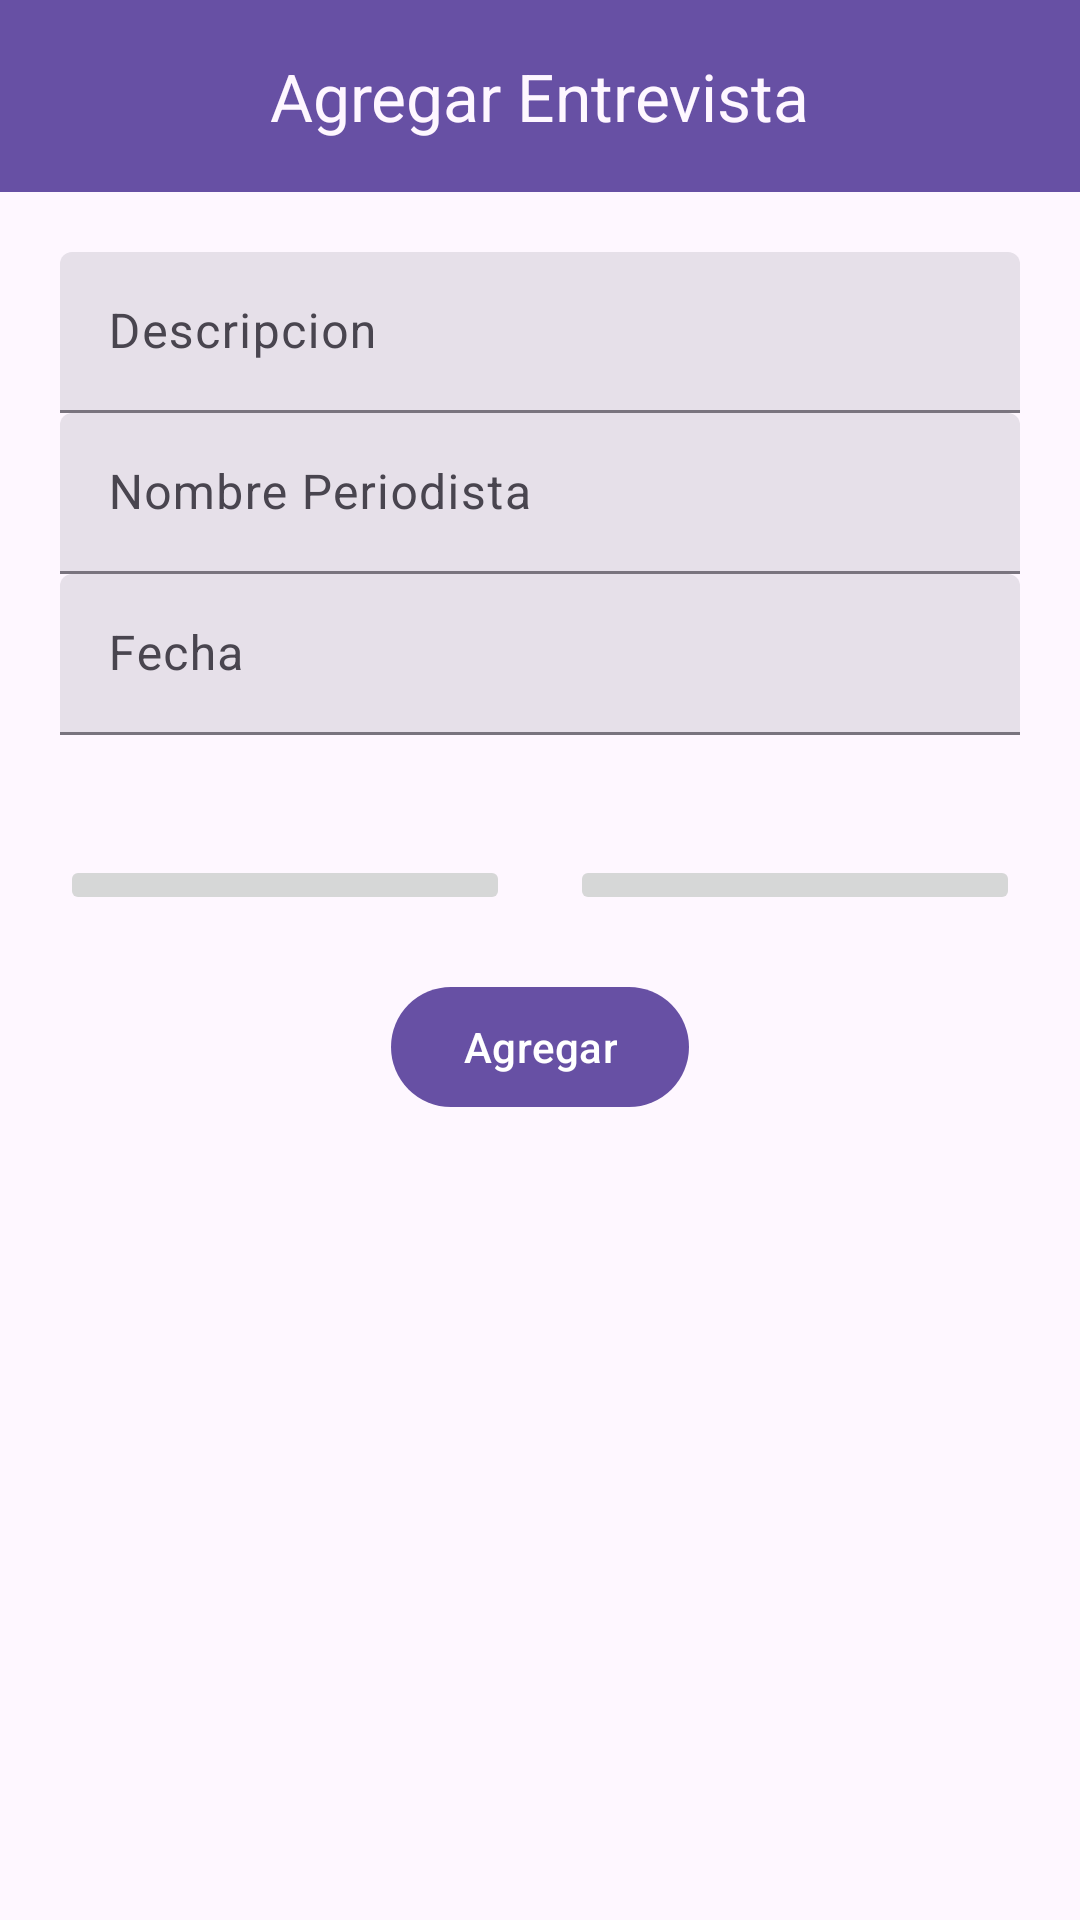

Reconstruct the res/layout file that produces this screen, plus the resources it refers to.
<!-- AndroidManifest.xml: application theme Theme.Examen3erP_VictorMadrid -->
<!-- res/layout/activity_add_entrevista.xml -->
<?xml version="1.0" encoding="utf-8"?>
<RelativeLayout xmlns:android="http://schemas.android.com/apk/res/android"
    xmlns:app="http://schemas.android.com/apk/res-auto"
    xmlns:tools="http://schemas.android.com/tools"
    android:layout_width="match_parent"
    android:layout_height="match_parent"
    tools:context=".AddEntrevistaActivity">

    <com.google.android.material.appbar.MaterialToolbar
        android:layout_width="match_parent"
        android:layout_height="wrap_content"
        android:id="@+id/toolbar"
        app:title="Agregar Entrevista"
        android:background="?attr/colorPrimary"
        app:titleTextColor="?attr/colorSurface"
        app:titleCentered="true"/>

    <LinearLayout
        android:layout_width="match_parent"
        android:layout_height="wrap_content"
        android:layout_margin="20sp"
        android:layout_below="@id/toolbar"
        android:id="@+id/descriptionLayout"
        android:orientation="vertical">

        <com.google.android.material.textfield.TextInputLayout
            android:layout_width="match_parent"
            android:layout_height="wrap_content"
            android:id="@+id/descriptionLayout"
            android:hint="Descripcion"
            style="@style/Widget.Material3.TextInputLayout.FilledBox.Dense">

            <com.google.android.material.textfield.TextInputEditText
                android:layout_width="match_parent"
                android:layout_height="wrap_content"
                android:id="@+id/descriptionET"
                android:inputType="textCapSentences|textMultiLine"/>

        </com.google.android.material.textfield.TextInputLayout>

        <com.google.android.material.textfield.TextInputLayout
            android:layout_width="match_parent"
            android:layout_height="wrap_content"
            android:id="@+id/periodistaLayout"
            android:hint="Nombre Periodista"
            style="@style/Widget.Material3.TextInputLayout.FilledBox.Dense">

            <com.google.android.material.textfield.TextInputEditText
                android:layout_width="match_parent"
                android:layout_height="wrap_content"
                android:id="@+id/periodistaET"
                android:inputType="textCapSentences"/>

        </com.google.android.material.textfield.TextInputLayout>

        <com.google.android.material.textfield.TextInputLayout
            android:layout_width="match_parent"
            android:layout_height="wrap_content"
            android:id="@+id/fechaLayout"
            android:hint="Fecha"
            style="@style/Widget.Material3.TextInputLayout.FilledBox.Dense">

            <com.google.android.material.textfield.TextInputEditText
                android:layout_width="match_parent"
                android:layout_height="wrap_content"
                android:id="@+id/fechaET"/>

        </com.google.android.material.textfield.TextInputLayout>

    </LinearLayout>

    <LinearLayout
        android:layout_width="match_parent"
        android:layout_height="wrap_content"
        android:layout_margin="20sp"
        android:layout_below="@id/descriptionLayout"
        android:id="@+id/imageAudioLayout"
        android:orientation="horizontal">

        <ImageButton
            android:layout_width="wrap_content"
            android:layout_height="wrap_content"
            android:id="@+id/imageButton"
            android:src="@drawable/baseline_image_24"
            android:layout_weight="1"
            android:layout_marginEnd="10sp"/>

        <ImageButton
            android:layout_width="wrap_content"
            android:layout_height="wrap_content"
            android:id="@+id/audioButton"
            android:src="@drawable/baseline_audio_file_24"
            android:layout_weight="1"
            android:layout_marginStart="10sp"/>

    </LinearLayout>

    <com.google.android.material.button.MaterialButton
        android:layout_width="wrap_content"
        android:layout_height="wrap_content"
        android:layout_centerHorizontal="true"
        android:layout_below="@id/imageAudioLayout"
        android:text="Agregar"
        android:id="@+id/addEntrevista"/>

</RelativeLayout>
<!-- resources referenced by this layout -->
<resources>
  <style name="Theme.Examen3erP_VictorMadrid" parent="Base.Theme.Examen3erP_VictorMadrid" />
  <style name="Base.Theme.Examen3erP_VictorMadrid" parent="Theme.Material3.DayNight.NoActionBar">
          
          
      </style>
</resources>
